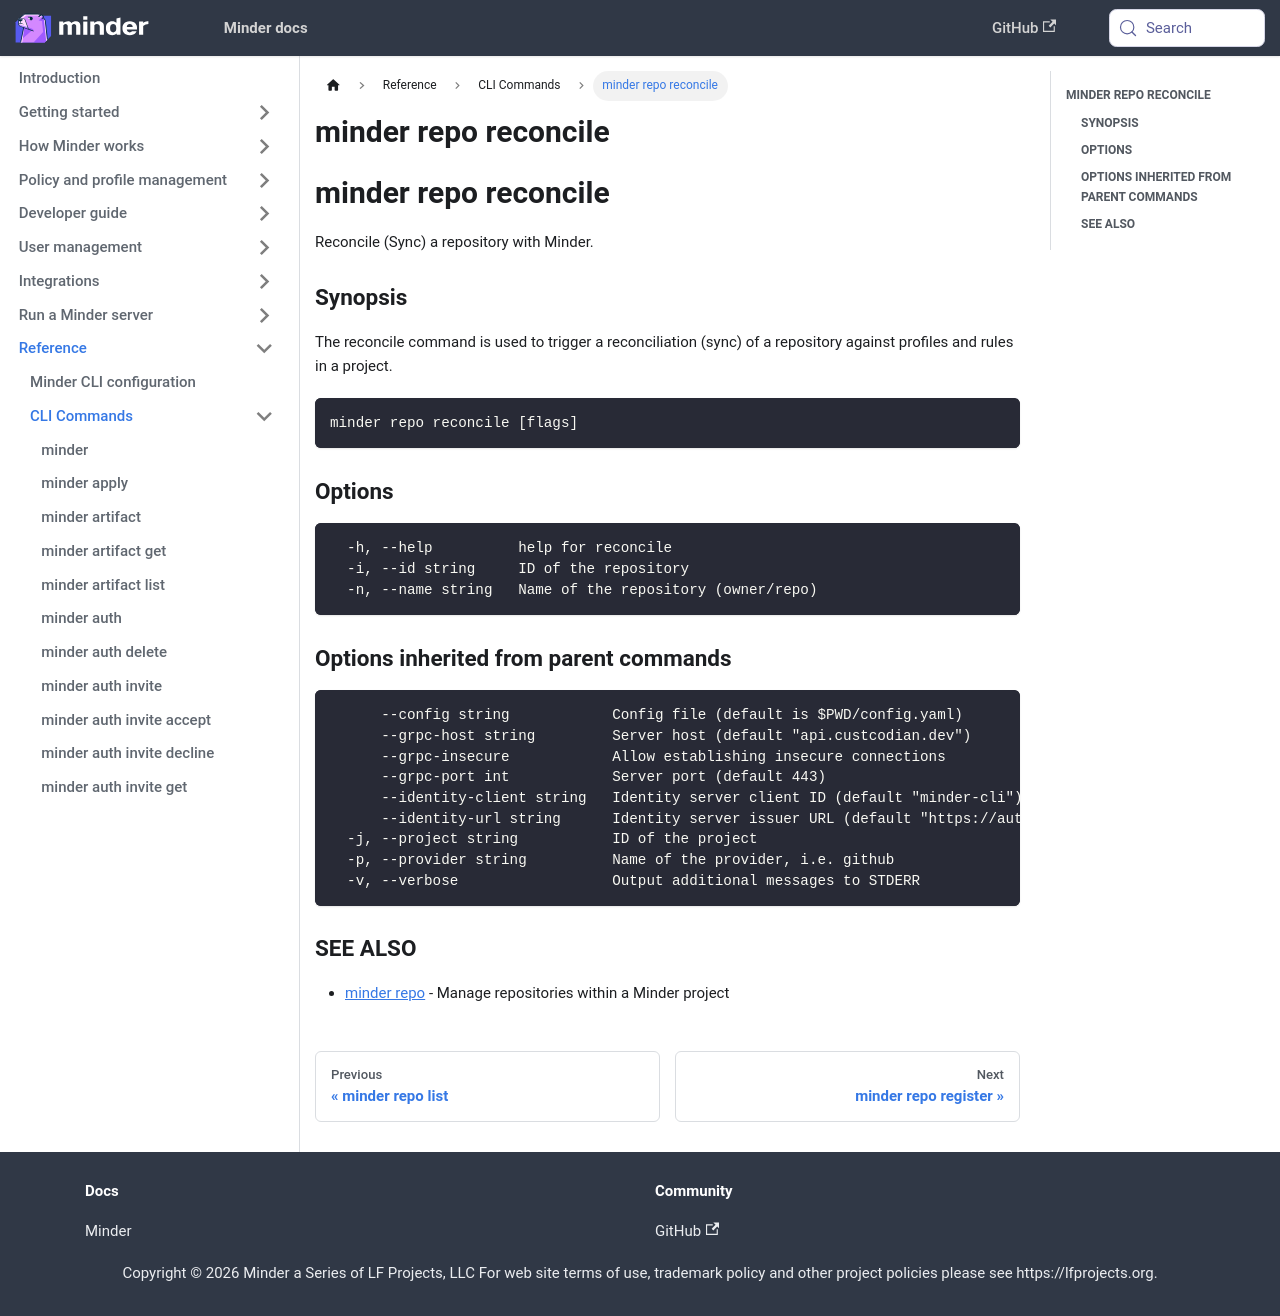

repository: mindersec/minder · page: ref/cli/minder_repo_reconcile.html · generator: docusaurus

---
title: minder repo reconcile
---
## minder repo reconcile

Reconcile (Sync) a repository with Minder.

### Synopsis

The reconcile command is used to trigger a reconciliation (sync) of a repository against
profiles and rules in a project.

```
minder repo reconcile [flags]
```

### Options

```
  -h, --help          help for reconcile
  -i, --id string     ID of the repository
  -n, --name string   Name of the repository (owner/repo)
```

### Options inherited from parent commands

```
      --config string            Config file (default is $PWD/config.yaml)
      --grpc-host string         Server host (default "api.custcodian.dev")
      --grpc-insecure            Allow establishing insecure connections
      --grpc-port int            Server port (default 443)
      --identity-client string   Identity server client ID (default "minder-cli")
      --identity-url string      Identity server issuer URL (default "https://auth.custcodian.dev")
  -j, --project string           ID of the project
  -p, --provider string          Name of the provider, i.e. github
  -v, --verbose                  Output additional messages to STDERR
```

### SEE ALSO

* [minder repo](minder_repo.md)	 - Manage repositories within a Minder project
